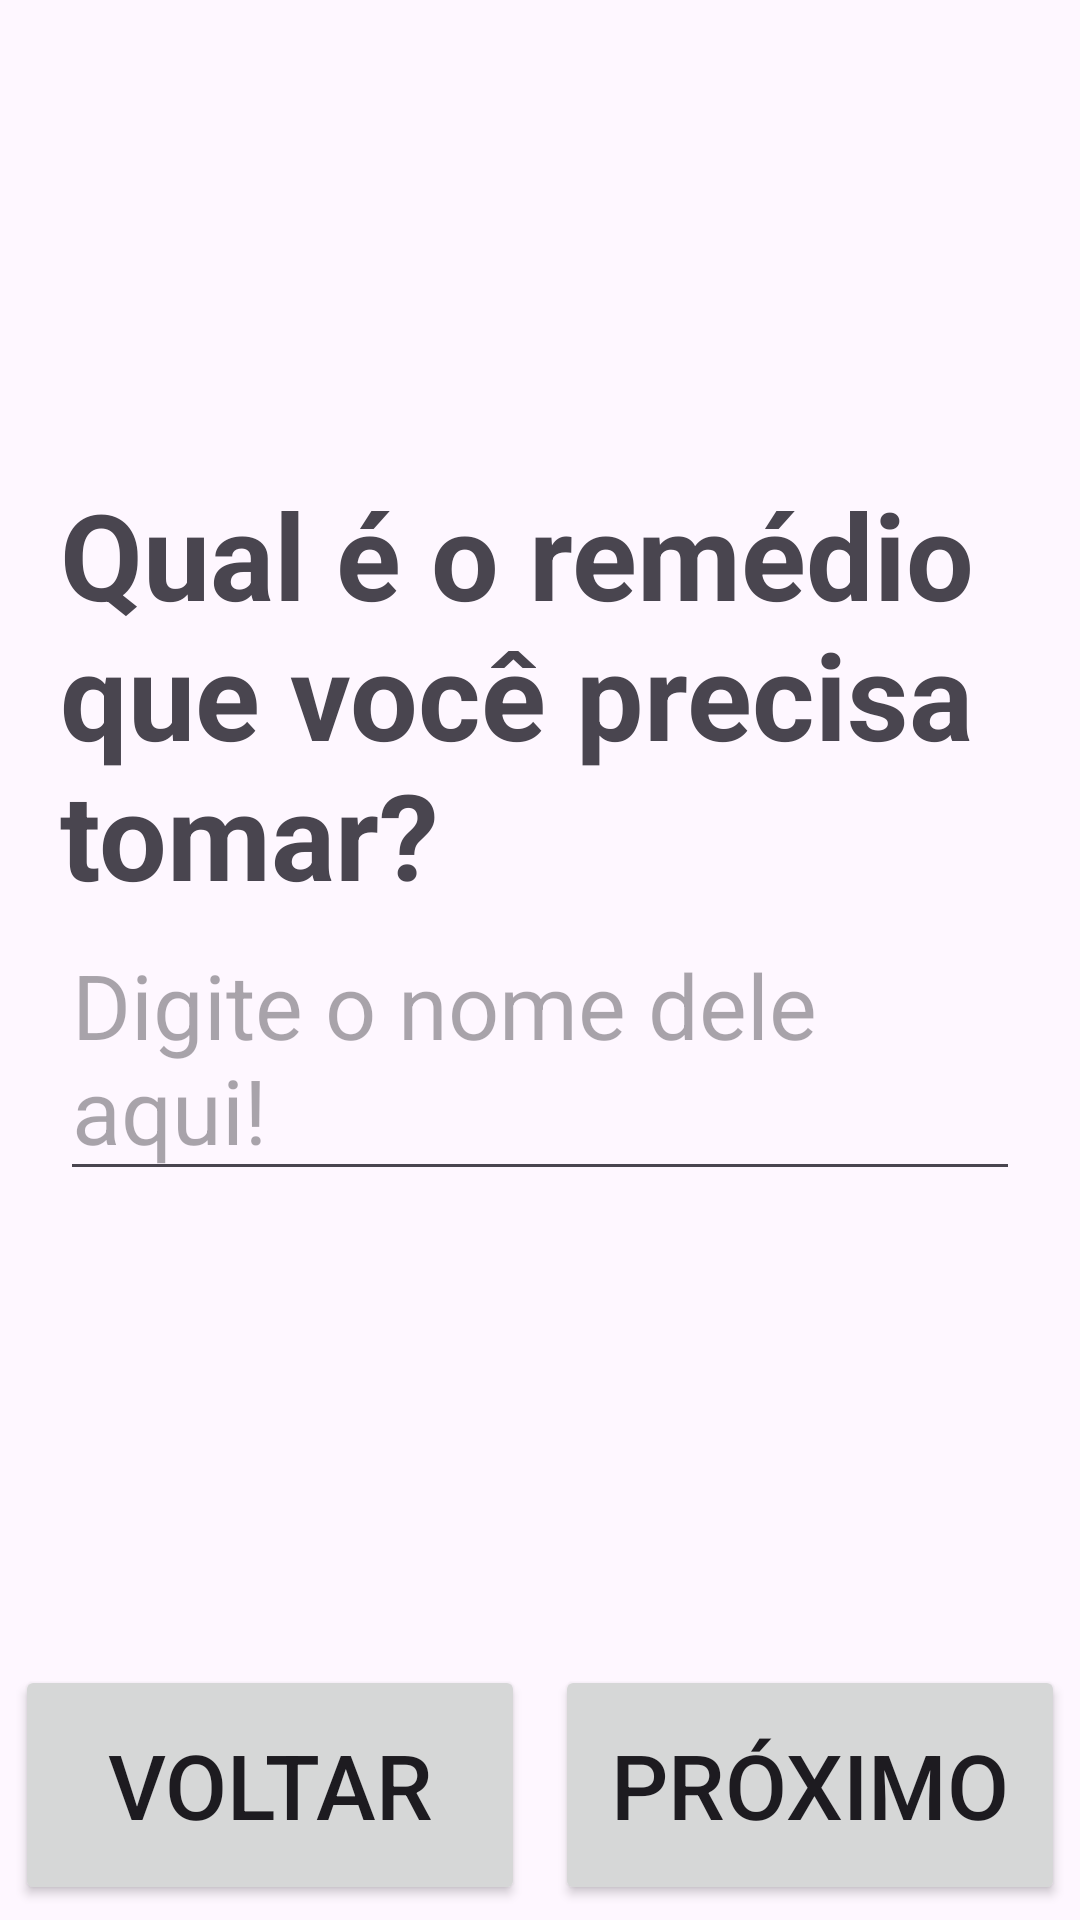

Android layout source for this screen:
<!-- AndroidManifest.xml: application theme Theme.Lembretio -->
<!-- res/layout/fragment_event_title.xml -->
<?xml version="1.0" encoding="utf-8"?>
<androidx.constraintlayout.widget.ConstraintLayout xmlns:android="http://schemas.android.com/apk/res/android"
    xmlns:app="http://schemas.android.com/apk/res-auto"
    xmlns:tools="http://schemas.android.com/tools"
    android:layout_width="match_parent"
    android:layout_height="match_parent"
    android:layout_alignParentBottom="false"
    android:orientation="vertical"
    tools:context=".addeventfragments.EventTitle">

    <Button
        android:id="@+id/btn_title_prev"
        android:layout_width="0dp"
        android:layout_height="80dp"
        android:layout_margin="5dp"
        android:enabled="true"
        android:text="Voltar"
        android:textSize="30dp"
        app:cornerRadius="10dp"
        app:layout_constraintBottom_toBottomOf="parent"
        app:layout_constraintEnd_toStartOf="@id/btn_title_next"
        app:layout_constraintStart_toStartOf="parent" />

    <Button
        android:id="@+id/btn_title_next"
        android:layout_width="0dp"
        android:layout_height="80dp"
        android:layout_margin="5dp"
        android:text="Próximo"
        android:textSize="30dp"
        app:cornerRadius="10dp"
        app:layout_constraintBottom_toBottomOf="parent"
        app:layout_constraintEnd_toEndOf="parent"
        app:layout_constraintStart_toEndOf="@id/btn_title_prev" />

    <TextView
        android:id="@+id/event_title_text"
        android:layout_width="0dp"
        android:layout_height="wrap_content"
        android:layout_marginStart="20dp"
        android:layout_marginTop="20dp"
        android:layout_marginEnd="20dp"
        android:text="Qual é o remédio que você precisa tomar?"
        android:textSize="40dp"
        android:textStyle="bold"
        app:layout_constraintBottom_toTopOf="@id/edit_text_title"
        app:layout_constraintEnd_toEndOf="parent"
        app:layout_constraintStart_toStartOf="parent"
        app:layout_constraintTop_toTopOf="parent"
        app:layout_constraintVertical_chainStyle="packed" />

    <EditText
        android:id="@+id/edit_text_title"
        android:layout_width="0dp"
        android:layout_height="wrap_content"
        android:layout_marginStart="20dp"
        android:layout_marginEnd="20dp"
        android:layout_marginBottom="20dp"
        android:gravity="start|top"
        android:hint="Digite o nome dele aqui!"
        android:inputType="text|textMultiLine"
        android:lines="2"
        android:maxLines="2"
        android:minLines="2"
        android:textSize="30dp"
        app:layout_constraintBottom_toTopOf="@+id/btn_title_prev"
        app:layout_constraintEnd_toEndOf="parent"
        app:layout_constraintHorizontal_chainStyle="packed"
        app:layout_constraintStart_toStartOf="parent"
        app:layout_constraintTop_toBottomOf="@+id/event_title_text" />

</androidx.constraintlayout.widget.ConstraintLayout>
<!-- resources referenced by this layout -->
<resources>
  <style name="Theme.Lembretio" parent="Base.Theme.Lembretio" />
  <style name="Base.Theme.Lembretio" parent="Theme.Material3.DayNight.NoActionBar">
          
          
      </style>
</resources>
